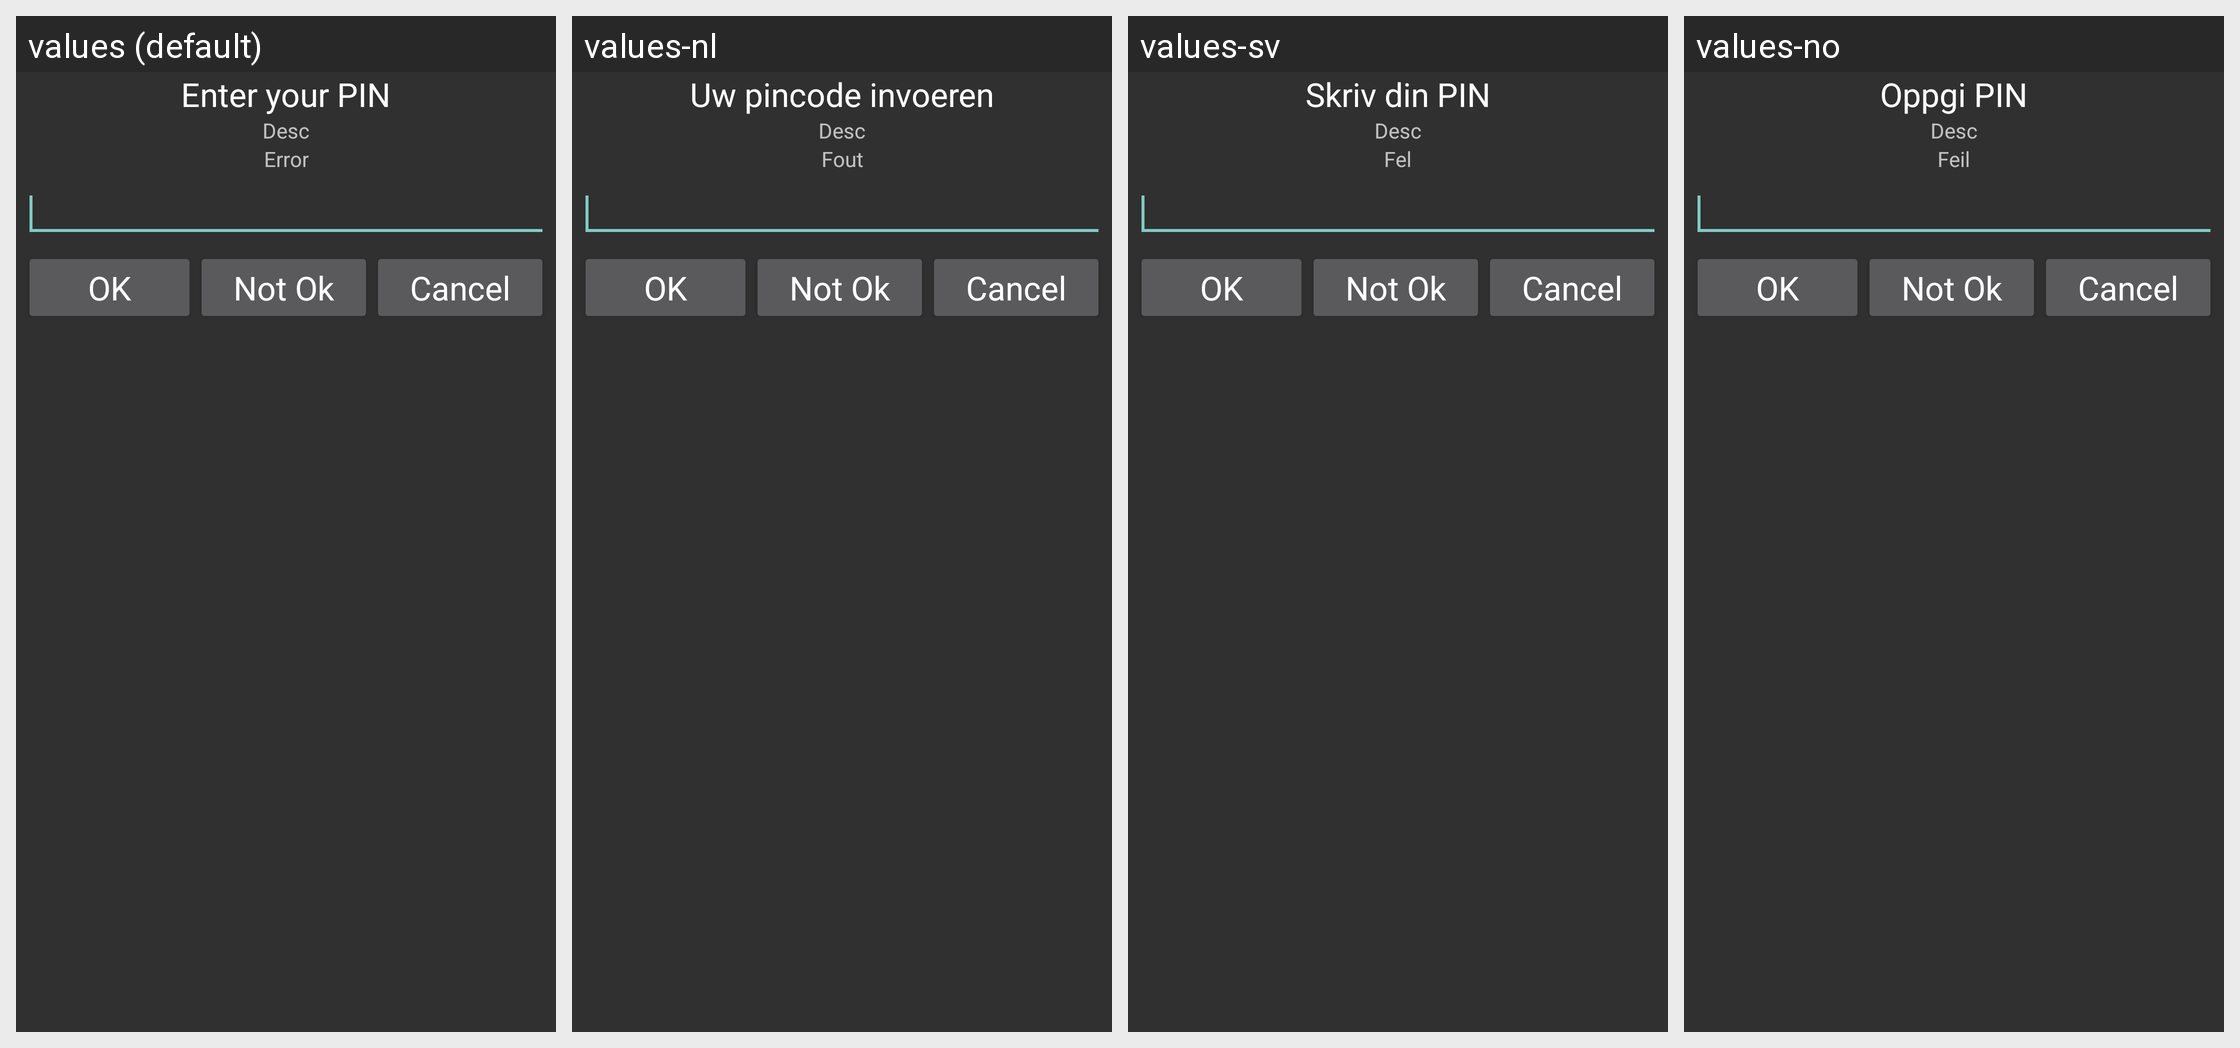

The Android screen above is rendered under several locales of the same app. Produce the string resources it draws, with the default and per-locale values.
Android screen res/layout/pinentry_activity.xml rendered under 4 locales, left to right: values (default), values-nl, values-sv, values-no. Device: Nexus 5 (rendered at 1080×1920; each locale shown at half size, 540×960, under a caption strip naming it); theme Theme.AppCompat.
Other locales in the repository, not shown: values-ar, values-cs, values-de, values-es, values-fi, values-fr, values-hu, values-it, values-ja, values-lv, values-pa, values-pl, values-pt, values-pt-rBR, values-ru, values-sk, values-sl, values-tr, values-vi, values-zh-rCN, values-zh-rTW.
Strings drawn on this screen, with the default value and each locale's value (text and hints the layout hard-codes, and strings that could not be matched under every locale, appear in the picture but are not listed):

enter_pin
  values: Enter your PIN
  values-nl: Uw pincode invoeren
  values-sv: Skriv din PIN
  values-no: Oppgi PIN

title_error
  values: Error
  values-nl: Fout
  values-sv: Fel
  values-no: Feil
